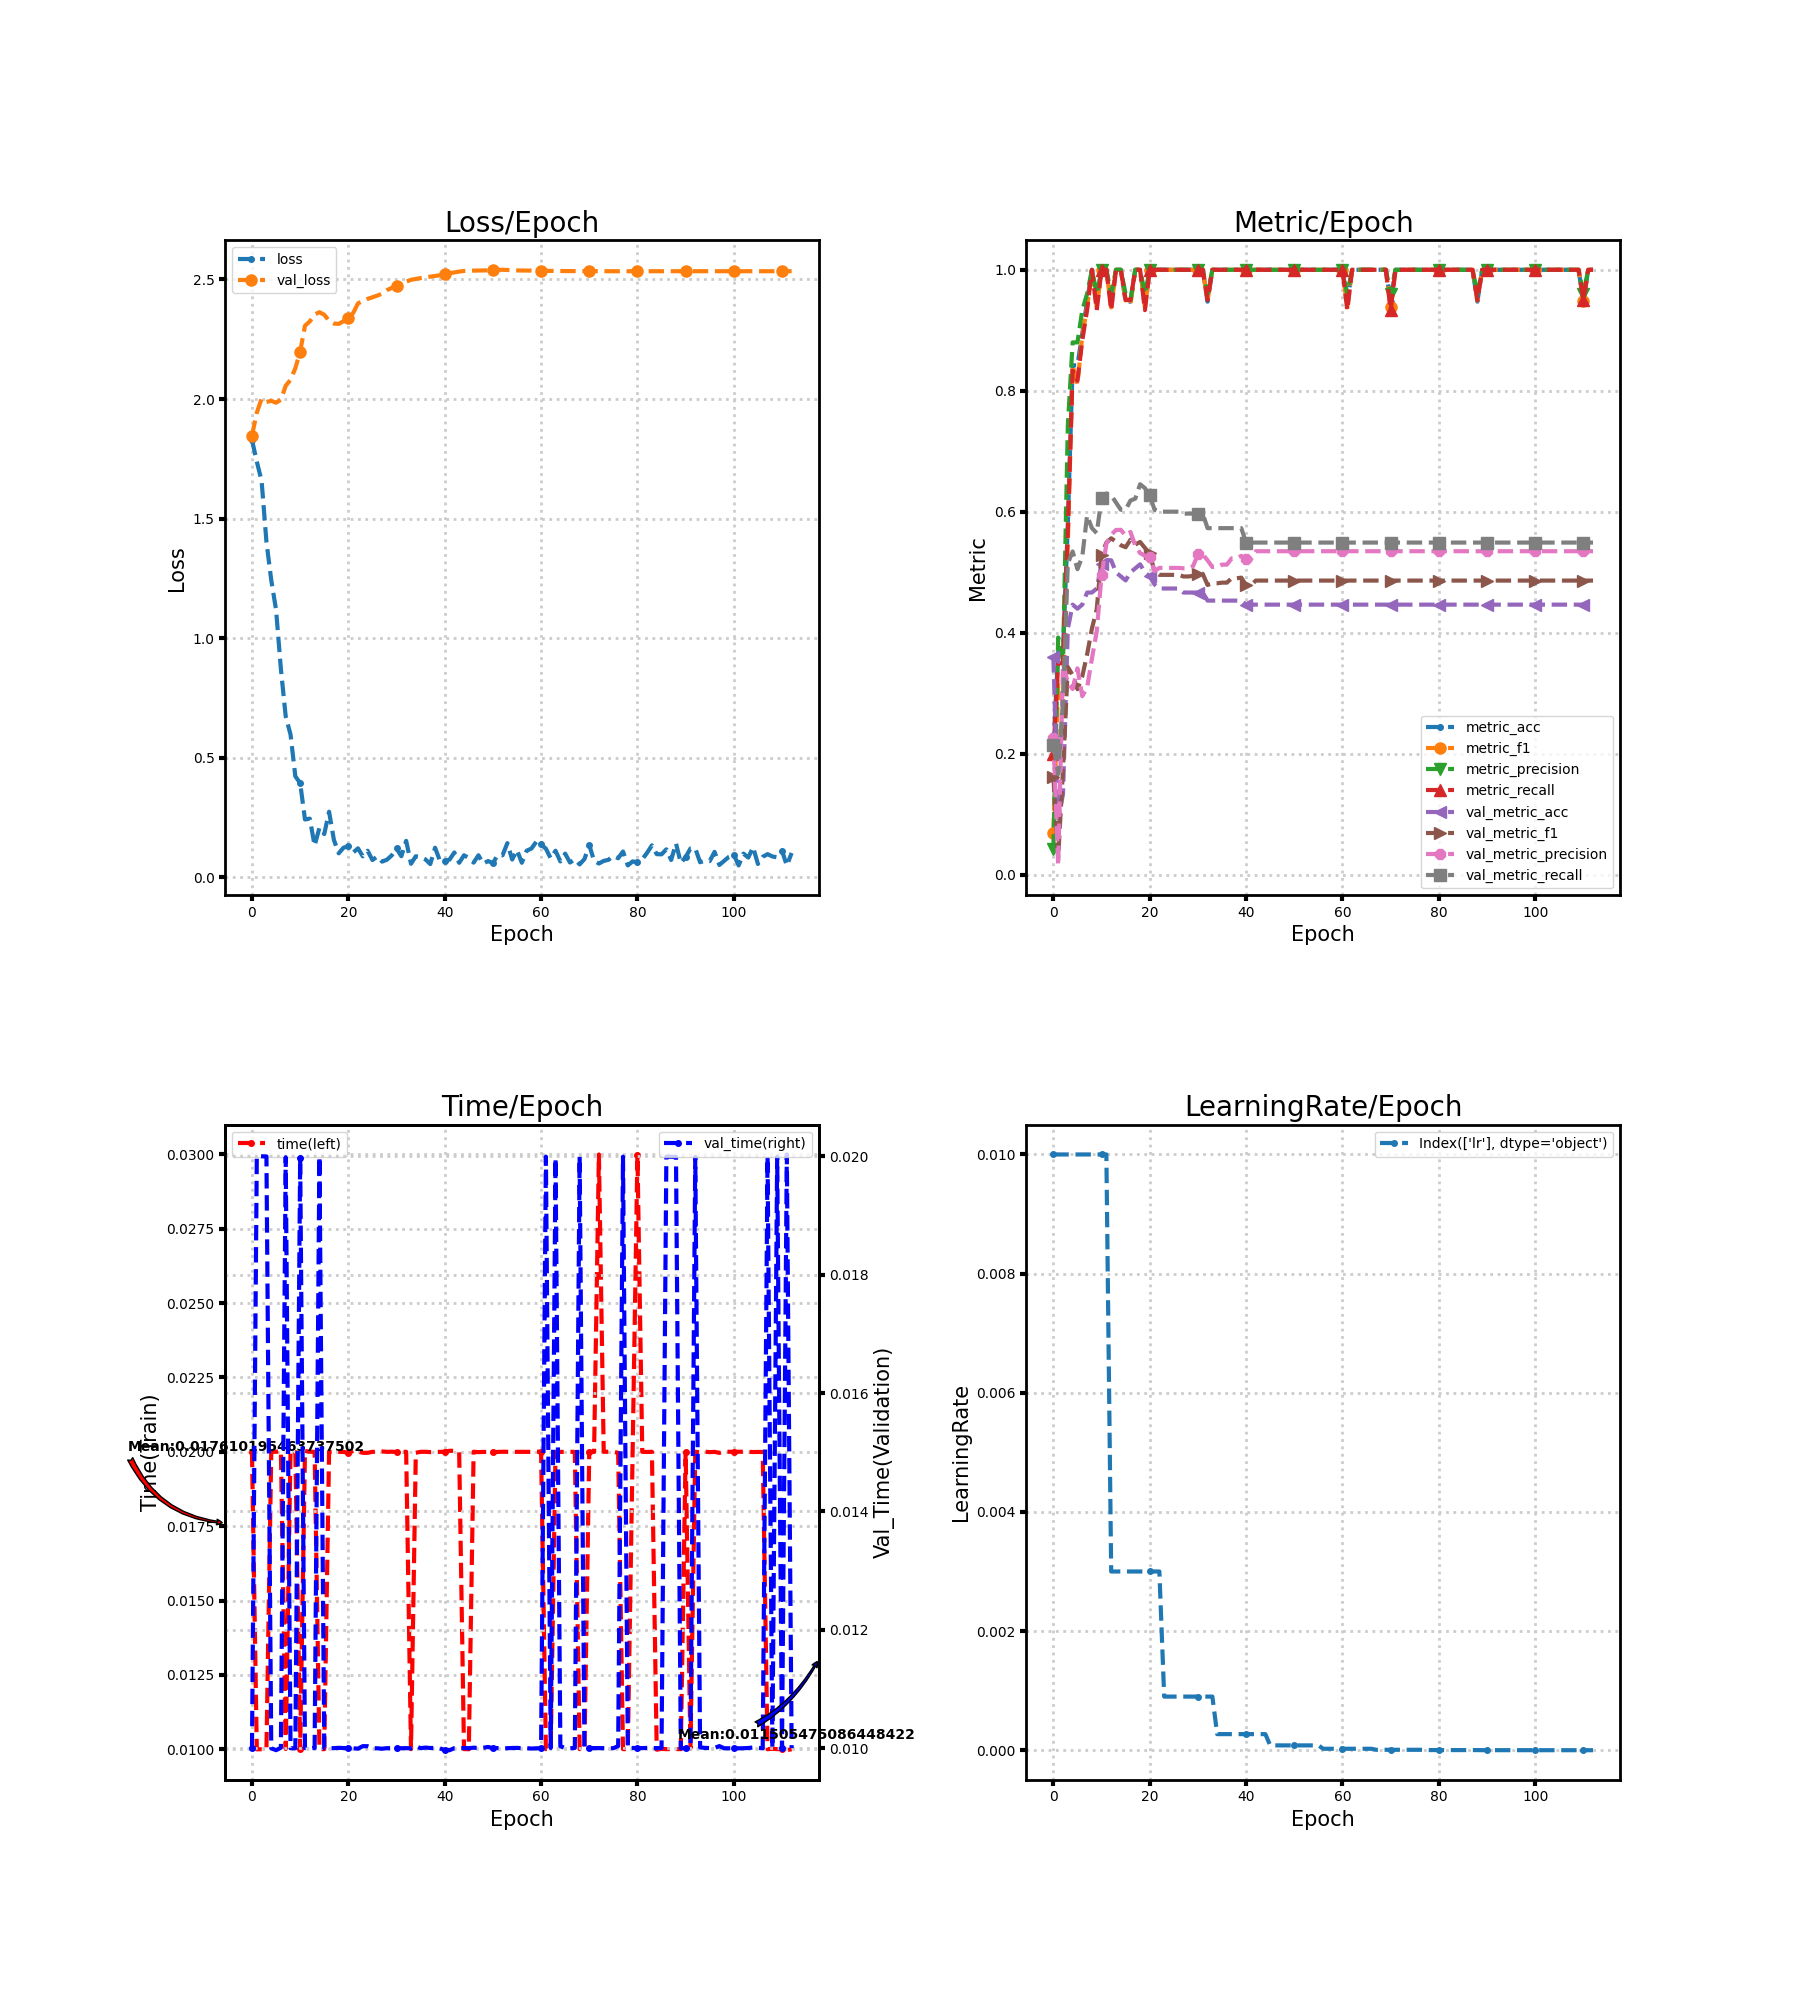

Values plotted in this chart, from the file beside it:
loss, metric_acc, metric_f1, metric_precision, metric_recall, time, lr, val_loss, val_metric_acc, val_metric_f1, val_metric_precision, val_metric_recall, val_time
1.828, 0.2105, 0.06957, 0.04211, 0.2, 0.02, 0.01, 1.847, 0.36, 0.1625, 0.2269, 0.2143, 0.009998
1.739, 0.3684, 0.3135, 0.3924, 0.35, 0.009996, 0.01, 1.943, 0.09333, 0.02846, 0.01556, 0.1667, 0.02
1.657, 0.3684, 0.2842, 0.3533, 0.35, 0.009999, 0.01, 2.002, 0.1333, 0.1747, 0.3495, 0.2889, 0.02
1.403, 0.5789, 0.5507, 0.7422, 0.5667, 0.009997, 0.01, 1.988, 0.4067, 0.3435, 0.3176, 0.5149, 0.02
1.242, 0.8421, 0.8425, 0.88, 0.8333, 0.02, 0.01, 1.992, 0.4467, 0.3303, 0.3072, 0.5346, 0.009999
1.118, 0.8421, 0.8111, 0.88, 0.8167, 0.02, 0.01, 1.985, 0.44, 0.307, 0.3414, 0.5053, 0.009966
0.8708, 0.8947, 0.8914, 0.9333, 0.8833, 0.02003, 0.01, 1.997, 0.4467, 0.3281, 0.2954, 0.5259, 0.01001
0.6722, 0.9474, 0.9378, 0.96, 0.9333, 0.01001, 0.01, 2.055, 0.4667, 0.3644, 0.3095, 0.594, 0.01999
0.5967, 1.0, 1.0, 1.0, 1.0, 0.02001, 0.01, 2.08, 0.4667, 0.407, 0.3575, 0.5731, 0.009999
0.4218, 0.9474, 0.9378, 0.96, 0.9333, 0.02, 0.01, 2.129, 0.4733, 0.4389, 0.4021, 0.5648, 0.009998
0.3936, 1.0, 1.0, 1.0, 1.0, 0.009997, 0.01, 2.199, 0.5133, 0.5289, 0.4948, 0.623, 0.01997
0.2412, 1.0, 1.0, 1.0, 1.0, 0.02003, 0.01, 2.307, 0.52, 0.5491, 0.5472, 0.6303, 0.01
0.2447, 0.9474, 0.9378, 0.96, 0.9333, 0.02, 0.003, 2.325, 0.52, 0.5563, 0.562, 0.6277, 0.009999
0.1315, 1.0, 1.0, 1.0, 1.0, 0.02, 0.003, 2.354, 0.5, 0.5507, 0.57, 0.6154, 0.01
0.2069, 1.0, 1.0, 1.0, 1.0, 0.01, 0.003, 2.363, 0.4933, 0.5449, 0.5703, 0.6035, 0.02
0.1803, 0.9474, 0.9492, 0.96, 0.95, 0.01, 0.003, 2.353, 0.4867, 0.5415, 0.5606, 0.6035, 0.009999
0.2737, 0.9474, 0.9429, 0.95, 0.95, 0.02, 0.003, 2.327, 0.5, 0.5539, 0.5668, 0.6186, 0.01
0.1559, 1.0, 1.0, 1.0, 1.0, 0.02, 0.003, 2.316, 0.5067, 0.546, 0.5442, 0.6218, 0.01
0.09974, 1.0, 1.0, 1.0, 1.0, 0.02, 0.003, 2.314, 0.5133, 0.5502, 0.5318, 0.6456, 0.01001
0.1234, 0.9474, 0.9378, 0.96, 0.9333, 0.02, 0.003, 2.326, 0.5, 0.5405, 0.5274, 0.6392, 0.01
0.1283, 1.0, 1.0, 1.0, 1.0, 0.01996, 0.003, 2.34, 0.4933, 0.5314, 0.5256, 0.6273, 0.01
0.103, 1.0, 1.0, 1.0, 1.0, 0.02004, 0.003, 2.36, 0.48, 0.5017, 0.5021, 0.6035, 0.009998
0.1205, 1.0, 1.0, 1.0, 1.0, 0.02001, 0.003, 2.4, 0.4733, 0.4959, 0.5074, 0.6003, 0.009991
0.08702, 1.0, 1.0, 1.0, 1.0, 0.01997, 0.0009, 2.41, 0.4733, 0.4959, 0.5074, 0.6003, 0.01003
0.1104, 1.0, 1.0, 1.0, 1.0, 0.01997, 0.0009, 2.419, 0.4733, 0.4959, 0.5074, 0.6003, 0.01003
0.07152, 1.0, 1.0, 1.0, 1.0, 0.02, 0.0009, 2.426, 0.4733, 0.4959, 0.5074, 0.6003, 0.01
0.08644, 1.0, 1.0, 1.0, 1.0, 0.02, 0.0009, 2.433, 0.4733, 0.4959, 0.5074, 0.6003, 0.009998
0.06493, 1.0, 1.0, 1.0, 1.0, 0.02001, 0.0009, 2.441, 0.4667, 0.4932, 0.5067, 0.5971, 0.009991
0.07281, 1.0, 1.0, 1.0, 1.0, 0.02, 0.0009, 2.455, 0.4667, 0.4932, 0.5067, 0.5971, 0.01
0.09084, 1.0, 1.0, 1.0, 1.0, 0.02, 0.0009, 2.465, 0.4667, 0.4942, 0.5103, 0.5971, 0.009999
0.1199, 1.0, 1.0, 1.0, 1.0, 0.02, 0.0009, 2.475, 0.4667, 0.4976, 0.5298, 0.5971, 0.01001
0.08745, 1.0, 1.0, 1.0, 1.0, 0.02, 0.0009, 2.483, 0.4667, 0.4976, 0.5298, 0.5971, 0.009999
0.1519, 0.9474, 0.9492, 0.96, 0.95, 0.02, 0.0009, 2.491, 0.4533, 0.4792, 0.5199, 0.5731, 0.01
0.05599, 1.0, 1.0, 1.0, 1.0, 0.01, 0.0009, 2.499, 0.4533, 0.482, 0.5089, 0.5731, 0.009997
0.08736, 1.0, 1.0, 1.0, 1.0, 0.01997, 0.00027, 2.502, 0.4533, 0.482, 0.5089, 0.5731, 0.01003
0.08374, 1.0, 1.0, 1.0, 1.0, 0.02, 0.00027, 2.506, 0.4533, 0.483, 0.5128, 0.5731, 0.01
0.07446, 1.0, 1.0, 1.0, 1.0, 0.02, 0.00027, 2.509, 0.4533, 0.483, 0.5128, 0.5731, 0.01001
0.05472, 1.0, 1.0, 1.0, 1.0, 0.01999, 0.00027, 2.512, 0.4533, 0.4902, 0.5231, 0.5731, 0.01
0.1231, 1.0, 1.0, 1.0, 1.0, 0.02, 0.00027, 2.515, 0.4533, 0.4902, 0.5231, 0.5731, 0.01
0.06859, 1.0, 1.0, 1.0, 1.0, 0.02, 0.00027, 2.518, 0.4533, 0.4913, 0.5272, 0.5731, 0.009997
0.06808, 1.0, 1.0, 1.0, 1.0, 0.02, 0.00027, 2.522, 0.4467, 0.4785, 0.5214, 0.5492, 0.009967
0.07344, 1.0, 1.0, 1.0, 1.0, 0.02004, 0.00027, 2.526, 0.4467, 0.4785, 0.5214, 0.5492, 0.009965
0.1032, 1.0, 1.0, 1.0, 1.0, 0.02003, 0.00027, 2.53, 0.4467, 0.4864, 0.5349, 0.5492, 0.01
0.06001, 1.0, 1.0, 1.0, 1.0, 0.02, 0.00027, 2.533, 0.4467, 0.4864, 0.5349, 0.5492, 0.01
0.09148, 1.0, 1.0, 1.0, 1.0, 0.01, 0.00027, 2.536, 0.4467, 0.4864, 0.5349, 0.5492, 0.01
0.07989, 1.0, 1.0, 1.0, 1.0, 0.009998, 8.1e-05, 2.536, 0.4467, 0.4864, 0.5349, 0.5492, 0.01
0.06078, 1.0, 1.0, 1.0, 1.0, 0.02, 8.1e-05, 2.537, 0.4467, 0.4864, 0.5349, 0.5492, 0.01001
0.09148, 1.0, 1.0, 1.0, 1.0, 0.01999, 8.1e-05, 2.538, 0.4467, 0.4864, 0.5349, 0.5492, 0.01
0.05665, 1.0, 1.0, 1.0, 1.0, 0.02, 8.1e-05, 2.538, 0.4467, 0.4864, 0.5349, 0.5492, 0.01001
0.0674, 1.0, 1.0, 1.0, 1.0, 0.02, 8.1e-05, 2.538, 0.4467, 0.4864, 0.5349, 0.5492, 0.01002
0.05869, 1.0, 1.0, 1.0, 1.0, 0.01998, 8.1e-05, 2.539, 0.4467, 0.4864, 0.5349, 0.5492, 0.01
0.09269, 1.0, 1.0, 1.0, 1.0, 0.02, 8.1e-05, 2.54, 0.4467, 0.4864, 0.5349, 0.5492, 0.01
0.0912, 1.0, 1.0, 1.0, 1.0, 0.02, 8.1e-05, 2.541, 0.4467, 0.4864, 0.5349, 0.5492, 0.009998
0.1424, 1.0, 1.0, 1.0, 1.0, 0.02, 8.1e-05, 2.54, 0.4467, 0.4864, 0.5349, 0.5492, 0.01
0.07366, 1.0, 1.0, 1.0, 1.0, 0.02, 8.1e-05, 2.539, 0.4467, 0.4864, 0.5349, 0.5492, 0.01
0.113, 1.0, 1.0, 1.0, 1.0, 0.02, 8.1e-05, 2.538, 0.4467, 0.4864, 0.5349, 0.5492, 0.01
0.06026, 1.0, 1.0, 1.0, 1.0, 0.02, 2.43e-05, 2.538, 0.4467, 0.4864, 0.5349, 0.5492, 0.01
0.1105, 1.0, 1.0, 1.0, 1.0, 0.02, 2.43e-05, 2.537, 0.4467, 0.4864, 0.5349, 0.5492, 0.01
0.1196, 1.0, 1.0, 1.0, 1.0, 0.02, 2.43e-05, 2.537, 0.4467, 0.4864, 0.5349, 0.5492, 0.009994
0.1479, 1.0, 1.0, 1.0, 1.0, 0.02001, 2.43e-05, 2.537, 0.4467, 0.4864, 0.5349, 0.5492, 0.009998
... 53 more rows
